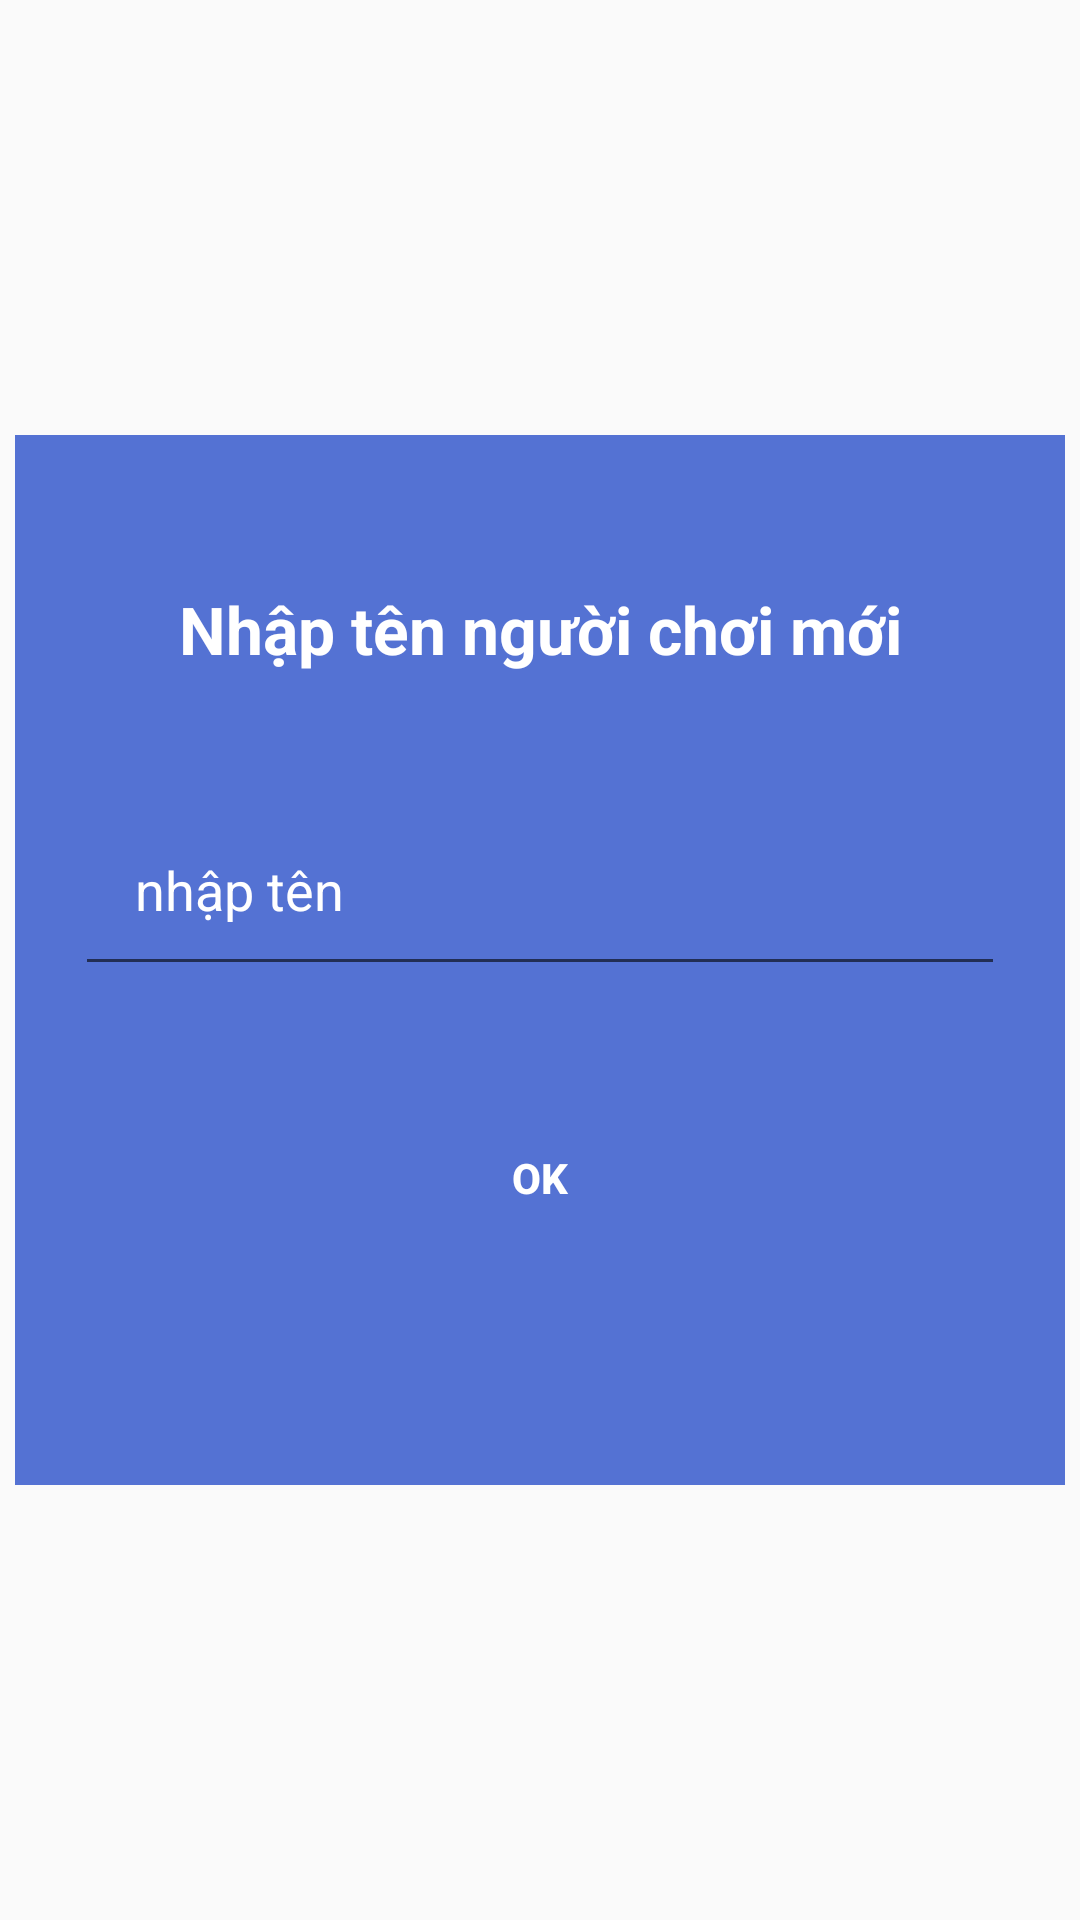

The Android layout XML behind this screen, and the referenced resources:
<!-- AndroidManifest.xml: application theme AppTheme -->
<!-- res/layout/activity_name.xml -->
<?xml version="1.0" encoding="utf-8"?>
<RelativeLayout xmlns:android="http://schemas.android.com/apk/res/android"
    xmlns:app="http://schemas.android.com/apk/res-auto"
    xmlns:tools="http://schemas.android.com/tools"
    android:layout_width="match_parent"
    android:layout_height="match_parent"
    android:background="@drawable/background2"
    android:scaleType="fitXY"
    tools:context=".NameActivity">
    <LinearLayout
        android:background="@color/colorPrimaryDark"
        android:layout_centerInParent="true"
        android:orientation="vertical"
        android:layout_width="350dp"
        android:layout_height="350dp">
        <TextView
           android:layout_marginTop="50dp"
            android:textStyle="bold"
            android:gravity="center"
            android:textSize="22sp"
            android:textColor="@color/white"
            android:layout_width="match_parent"
            android:layout_height="wrap_content"
            android:text="Nhập tên người chơi mới"
            />
        <EditText
            android:layout_marginHorizontal="20dp"
            android:padding="20dp"
            android:hint="nhập tên"
            android:textColorHint="@color/white"
            android:textColor="@color/white"
            android:layout_marginTop="40dp"
            android:layout_width="match_parent"
            android:layout_height="wrap_content" />
        <Button
            android:background="@drawable/style_button"
            android:text="OK"
            android:onClick="namechoi"
            android:layout_marginHorizontal="100dp"
            android:layout_marginTop="40dp"
            android:textStyle="bold"
            android:textColor="@color/white"
            android:layout_width="match_parent"
            android:layout_height="wrap_content" />

    </LinearLayout>

</RelativeLayout>
<!-- resources referenced by this layout -->
<resources>
  <color name="colorPrimaryDark">#5472d3</color>
  <color name="white">#FFF</color>
  <style name="AppTheme" parent="Theme.AppCompat.Light.NoActionBar">
          
          <item name="colorPrimary">@color/colorPrimary</item>
          <item name="colorPrimaryDark">@color/colorPrimaryDark</item>
          <item name="colorAccent">@color/colorAccent</item>
      </style>
  <color name="colorPrimary">#0d47a1</color>
  <color name="colorAccent">#002171</color>
</resources>
